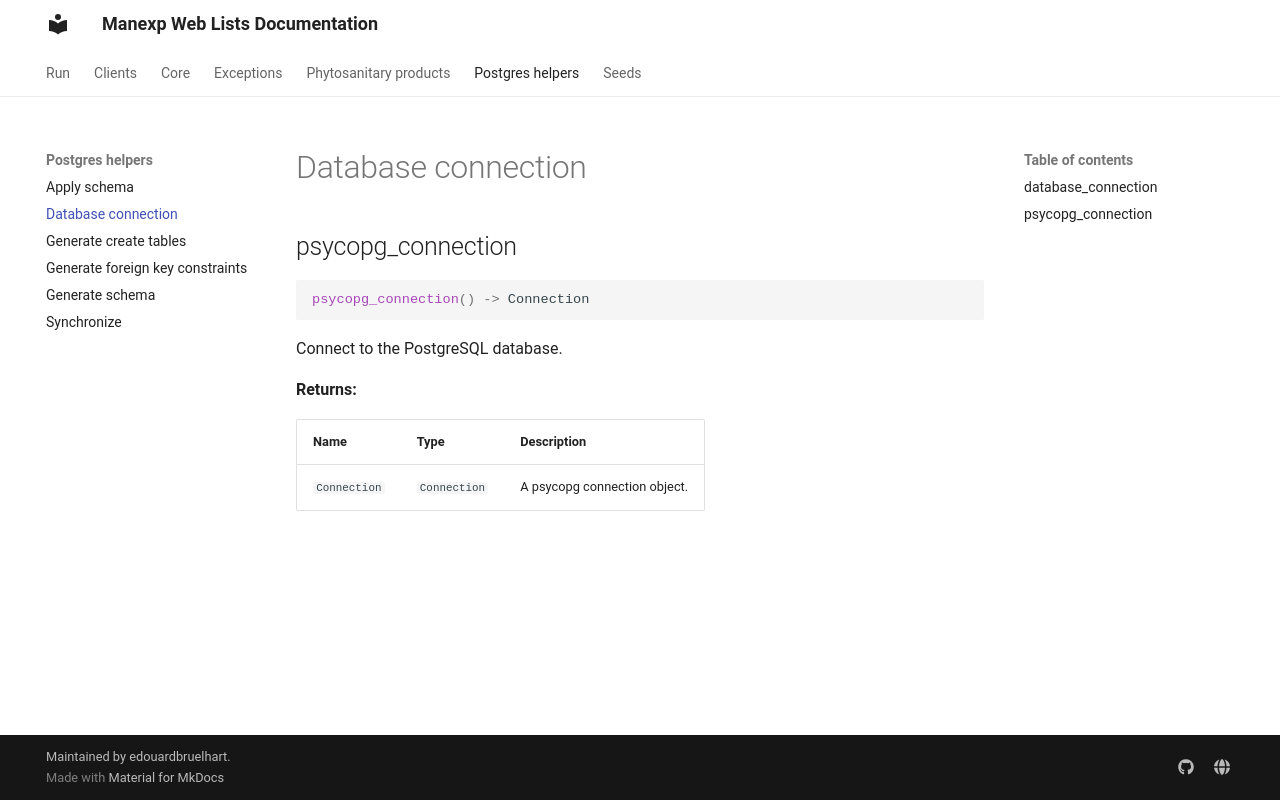

repository: edouardbruelhart/Manexp-Web-Lists · page: manexp_web_lists/postgres_helpers/database_connection/index.html · generator: mkdocs

# Database connection

::: manexp_web_lists.postgres_helpers.database_connection
    rendering:
      show_root_heading: false
